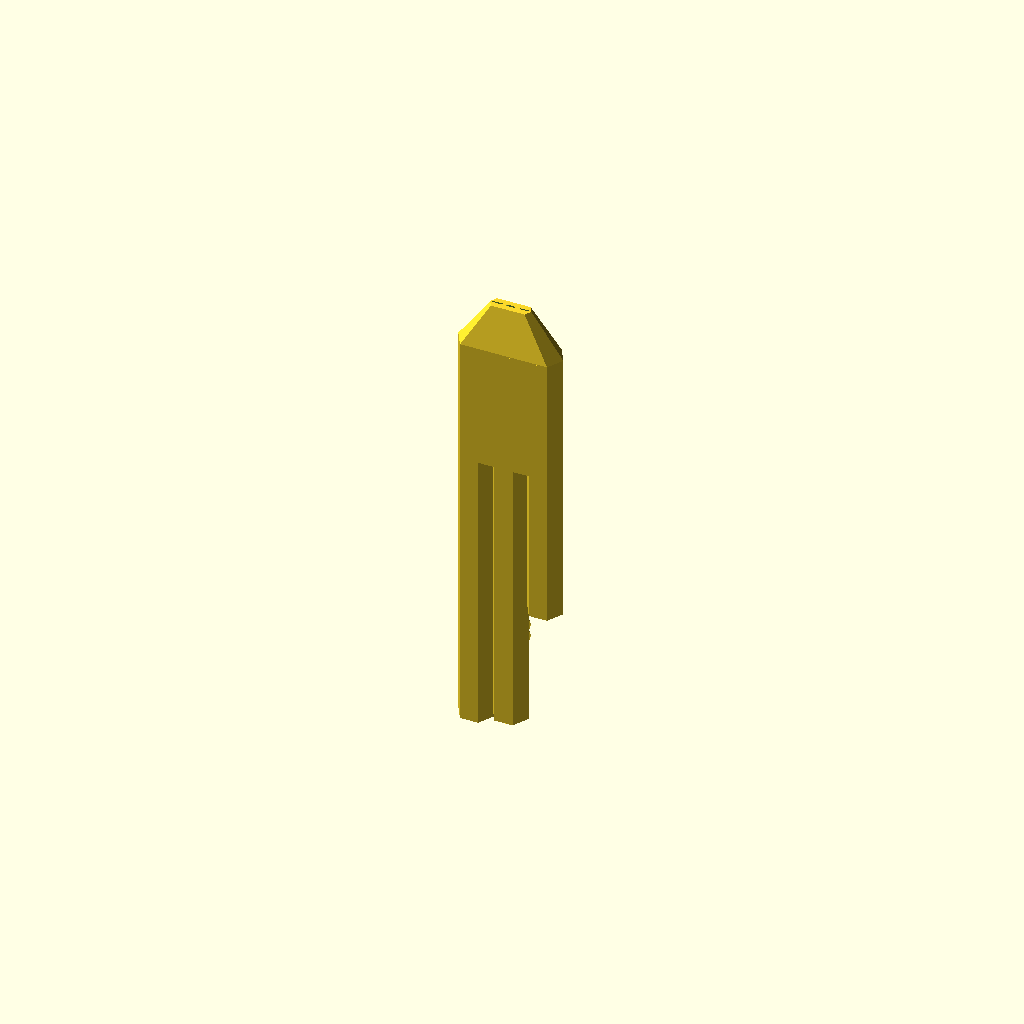
Cell 1: the model at its default parameters.
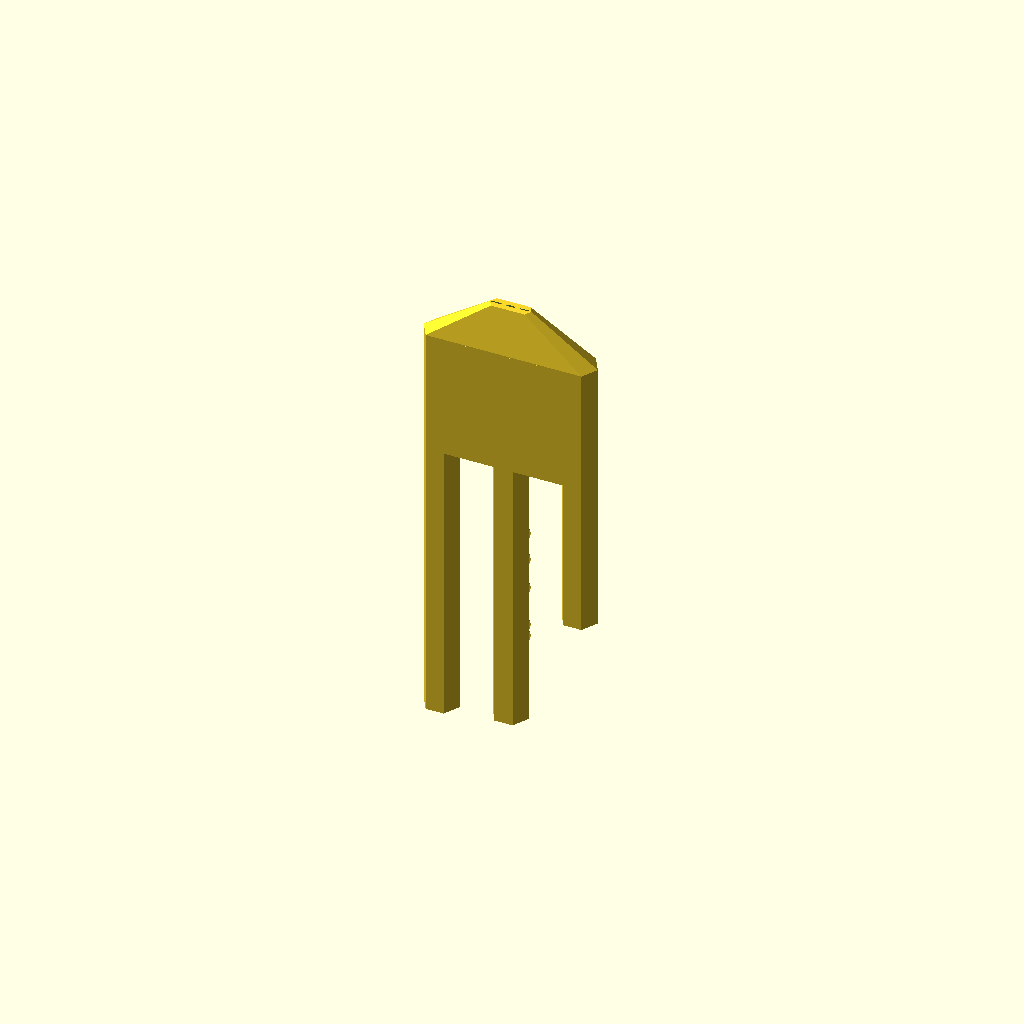
Cell 2: spacing = 55.1 (everything else at default).
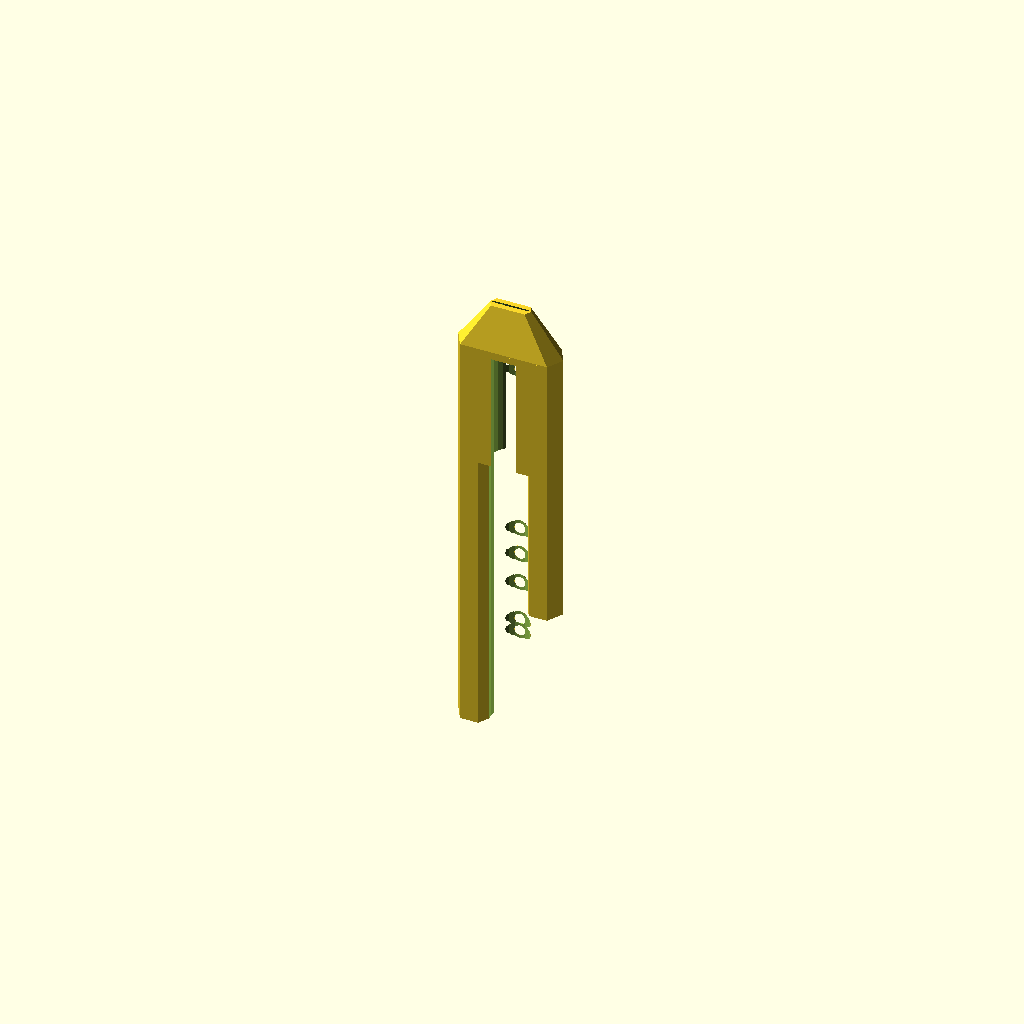
Cell 3 — bore_melody set to 32, the other parameters unchanged.
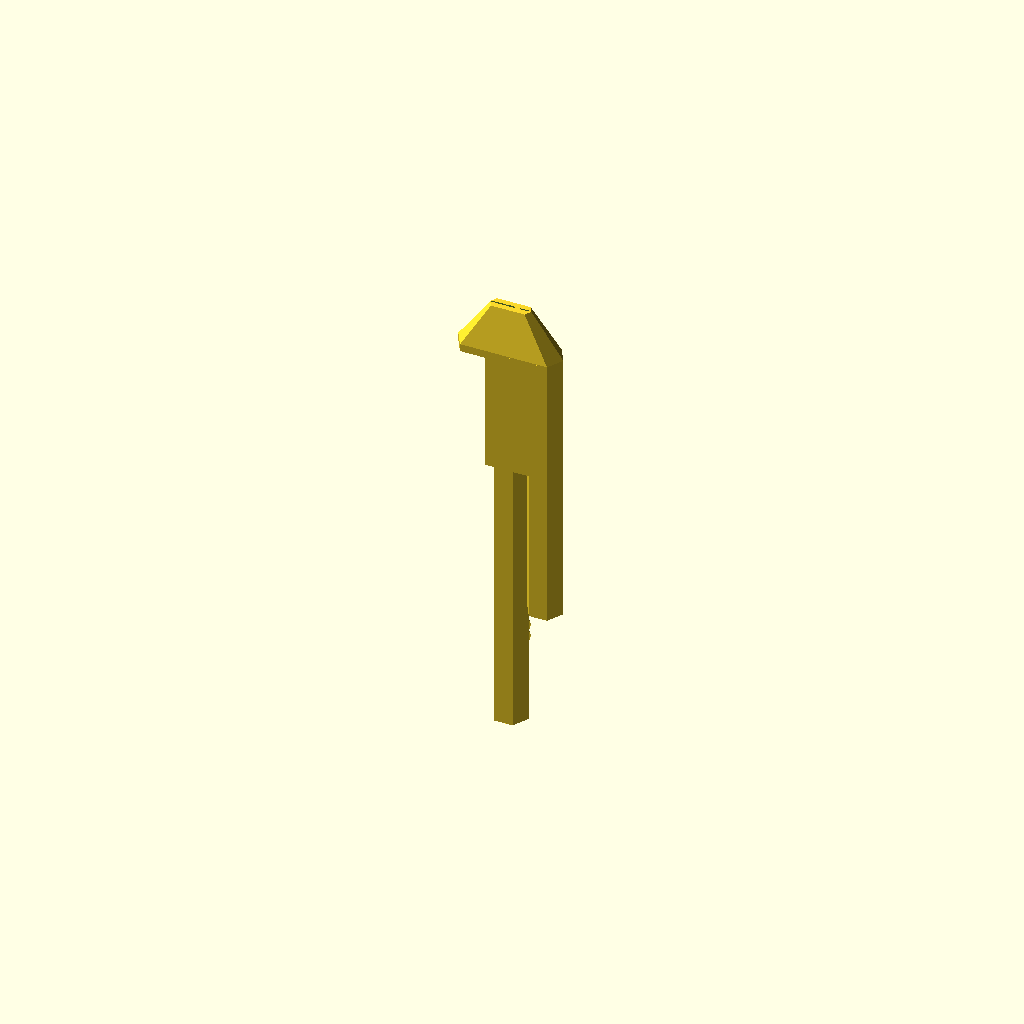
Cell 4 — bore_drone1 set to 36, the other parameters unchanged.
One fixed orthographic camera (rotation 55°, 0°, 25°; colour scheme Cornfield) for every cell.
Source of the model, examples/04_greensleeves_dorian_c5/flute.scad:
// Parametric Triple Drone Flute (1:1 OpenSCAD Native Model)
$fn = 24;

wall = 4.0;
spacing = 27.55;
bore_melody = 16.00;
bore_drone1 = 18.00;
bore_drone2 = 14.00;
outer_d = 29.00;

L_melody = 311.04;
L_drone1 = 316.91;
L_drone2 = 210.29;

head_len = 42.00;
win_len = 5.20;
total_L = 388.91;
fipple_z = 346.91;
tip_spacing = 10.5;
tip_d = 12.0;
w_h = 1.35;

// How far every solid below the mouthpiece runs PAST fipple_z + win_len, into the beak, so that
// the beak is not unioned onto the body across an exactly coplanar face. Geometrically a no-op.
seam_lap = 0.2;

module hex_profile_2d() {
    hull() {
        translate([-spacing, 0]) circle(d=outer_d, $fn=6);
        translate([spacing, 0]) circle(d=outer_d, $fn=6);
        square([spacing*1.5, outer_d * 0.866], center=true);
    }
}

windway_profile = "flat";
tube_shell_mode = "staggered";

module single_windway(w, h, x_start, x_end) {
    entry_h = (windway_profile == "venturi") ? h * 1.6 : h;
    hull() {
        translate([x_start - w/2, bore_melody/2 - h, fipple_z + win_len - 0.2])
            cube([w, h, 1]);
        translate([x_end - w/2, -entry_h/2, total_L - 0.1])
            cube([w, entry_h, 1.2]);
    }
}

module slow_air_chamber() {
    if (windway_profile == "sac") {
        hull() {
            translate([-tip_spacing * 0.8, 0, fipple_z + win_len + 8])
                cylinder(d=5.5, h=1, center=true, $fn=16);
            translate([tip_spacing * 0.8, 0, fipple_z + win_len + 8])
                cylinder(d=5.5, h=1, center=true, $fn=16);
            translate([-tip_spacing * 0.8, 0, total_L - 8])
                cylinder(d=7.0, h=1, center=true, $fn=16);
            translate([tip_spacing * 0.8, 0, total_L - 8])
                cylinder(d=7.0, h=1, center=true, $fn=16);
        }
    }
}

module converging_windways() {
    w_wm = bore_melody * 0.45;
    w_w1 = bore_drone1 * 0.45;
    w_w2 = bore_drone2 * 0.45;

    single_windway(w_wm, w_h, 0, 0);
    single_windway(w_w1, w_h * 0.78, -spacing, -tip_spacing);
    single_windway(w_w2, w_h * 0.78, spacing, tip_spacing);
    slow_air_chamber();
}

module complete_flute() {
    difference() {
        union() {
            // Independent Acoustic Tube Lengths (Staggered or Unified)
            if (tube_shell_mode == "staggered") {
                // Drone 1 Tube (Left)
                translate([-spacing, 0, fipple_z - L_drone1 - 8])
                    cylinder(d=outer_d, h=L_drone1 + win_len + 8 + seam_lap, $fn=6);

                // Melody Tube (Center)
                translate([0, 0, fipple_z - L_melody - 8])
                    cylinder(d=outer_d, h=L_melody + win_len + 8 + seam_lap, $fn=6);

                // Drone 2 Tube (Right)
                translate([spacing, 0, fipple_z - L_drone2 - 8])
                    cylinder(d=outer_d, h=L_drone2 + win_len + 8 + seam_lap, $fn=6);

                // Upper Bridge & Webbing (JS-evaluated minimum acoustic length)
                translate([0, 0, 252.28])
                    linear_extrude(height=99.83 + seam_lap)
                        hex_profile_2d();
            } else {
                // Unified Monolithic Hexagonal Body
                linear_extrude(height=fipple_z + win_len + seam_lap) hex_profile_2d();
            }
            
            // Converging Mouthpiece Beak lofting smoothly inward to human lip tip
            hull() {
                translate([0, 0, fipple_z + win_len])
                    linear_extrude(height=1) hex_profile_2d();
                translate([0, 0, total_L - 1])
                    linear_extrude(height=1)
                        hull() {
                            translate([-tip_spacing, 0]) circle(d=tip_d, $fn=6);
                            translate([tip_spacing, 0]) circle(d=tip_d, $fn=6);
                        }
            }

            // Chimneys
        // Solid self-supporting donut chimney pad embedded 0.5mm into the front wall face
        translate([0, 12.06, 92.06]) rotate([-90, 0, 0]) {
            hull() {
                cylinder(d=20.20, h=0.5, $fn=24);
                translate([0, 0, 2.50]) cylinder(d=14.60, h=0.8, $fn=24);
            }
            translate([0, 0, 3.30]) rotate_extrude($fn=24) translate([5.65, 0]) circle(d=2.64, $fn=16);
        }
        // Solid self-supporting donut chimney pad embedded 0.5mm into the front wall face
        translate([0, 12.06, 102.06]) rotate([-90, 0, 0]) {
            hull() {
                cylinder(d=20.20, h=0.5, $fn=24);
                translate([0, 0, 2.50]) cylinder(d=14.60, h=0.8, $fn=24);
            }
            translate([0, 0, 3.30]) rotate_extrude($fn=24) translate([5.65, 0]) circle(d=2.64, $fn=16);
        }
        // Solid self-supporting donut chimney pad embedded 0.5mm into the front wall face
        translate([0, 12.06, 134.72]) rotate([-90, 0, 0]) {
            hull() {
                cylinder(d=20.20, h=0.5, $fn=24);
                translate([0, 0, 2.50]) cylinder(d=14.60, h=0.8, $fn=24);
            }
            translate([0, 0, 3.30]) rotate_extrude($fn=24) translate([5.65, 0]) circle(d=2.64, $fn=16);
        }
        // Solid self-supporting donut chimney pad embedded 0.5mm into the front wall face
        translate([0, 12.06, 159.90]) rotate([-90, 0, 0]) {
            hull() {
                cylinder(d=20.20, h=0.5, $fn=24);
                translate([0, 0, 2.50]) cylinder(d=14.60, h=0.8, $fn=24);
            }
            translate([0, 0, 3.30]) rotate_extrude($fn=24) translate([5.65, 0]) circle(d=2.64, $fn=16);
        }
        // Solid self-supporting donut chimney pad embedded 0.5mm into the front wall face
        translate([0, 12.06, 182.47]) rotate([-90, 0, 0]) {
            hull() {
                cylinder(d=20.20, h=0.5, $fn=24);
                translate([0, 0, 2.50]) cylinder(d=14.60, h=0.8, $fn=24);
            }
            translate([0, 0, 3.30]) rotate_extrude($fn=24) translate([5.65, 0]) circle(d=2.64, $fn=16);
        }
        // Solid self-supporting donut chimney pad embedded 0.5mm into the front wall face
        translate([0, 12.06, 322.73]) rotate([-90, 0, 0]) {
            hull() {
                cylinder(d=20.20, h=0.5, $fn=24);
                translate([0, 0, 2.50]) cylinder(d=14.60, h=0.8, $fn=24);
            }
            translate([0, 0, 3.30]) rotate_extrude($fn=24) translate([5.65, 0]) circle(d=2.64, $fn=16);
        }

            // Keywork mounting rails and door-hinge stanchion posts

        }

        // Resonator bores (fipple_z downwards to bottom)
        translate([0, 0, fipple_z - L_melody]) cylinder(d=bore_melody, h=L_melody + 0.1, $fn=24);
        translate([-spacing, 0, fipple_z - L_drone1]) cylinder(d=bore_drone1, h=L_drone1 + 0.1, $fn=24);
        translate([spacing, 0, fipple_z - L_drone2]) cylinder(d=bore_drone2, h=L_drone2 + 0.1, $fn=24);

        // Open bottom exit bores
        translate([0, 0, -1]) cylinder(d=bore_melody, h=fipple_z - L_melody + 1.1, $fn=24);
        translate([-spacing, 0, -1]) cylinder(d=bore_drone1, h=fipple_z - L_drone1 + 1.1, $fn=24);
        translate([spacing, 0, -1]) cylinder(d=bore_drone2, h=fipple_z - L_drone2 + 1.1, $fn=24);

        // Fipple sound windows & labium splitting edges
        translate([0, outer_d/2 - 2, fipple_z]) cube([bore_melody * 0.45, 10, win_len], center=true);
        translate([-spacing, outer_d/2 - 2, fipple_z]) cube([bore_drone1 * 0.45, 10, win_len], center=true);
        translate([spacing, outer_d/2 - 2, fipple_z]) cube([bore_drone2 * 0.45, 10, win_len], center=true);

        // Converging airway windways inside mouthpiece
        converging_windways();

        // Tone holes
        translate([0, 0, 92.06]) rotate([-90, 0, 0]) cylinder(d=8.00, h=39.60, center=false, $fn=24);
        translate([0, 0, 102.06]) rotate([-90, 0, 0]) cylinder(d=8.00, h=39.60, center=false, $fn=24);
        translate([0, 0, 134.72]) rotate([-90, 0, 0]) cylinder(d=8.00, h=39.60, center=false, $fn=24);
        translate([0, 0, 159.90]) rotate([-90, 0, 0]) cylinder(d=8.00, h=39.60, center=false, $fn=24);
        translate([0, 0, 182.47]) rotate([-90, 0, 0]) cylinder(d=8.00, h=39.60, center=false, $fn=24);
        translate([0, 0, 322.73]) rotate([-90, 0, 0]) cylinder(d=8.00, h=39.60, center=false, $fn=24);
    }
}

// ====================================================================
// Self-Aligning Tenon & Mortise Socket Joint Slicing
// ====================================================================
num_segments = 1;
print_part = "assembled";
joint_tol = 0.18;
joint_len = 14.0;

// Smart Safe Cut Planes (computed in JS with safety clearances away from tone holes & fipple)
z_cut1 = 324.91;
z_cut2 = 388.91;
z_cut3 = 388.91;

module top_upward_joint(z_pos) {
    // TOP JOINT (Facing UPWARD):
    // Outer Body = Female Pocket Collar
    // 3 Inner Pipes = Male Spigot Cylinders (grow straight up with zero overhangs)

    // 1. Recessed Outer Body Pocket Shelf
    translate([0, 0, z_pos - joint_len * 0.50])
        difference() {
            linear_extrude(height = joint_len * 0.50 + 0.1)
                offset(r = 1.0) hex_profile_2d();
            linear_extrude(height = joint_len * 0.50 + 0.2)
                offset(r = -(wall * 0.38 - joint_tol/2))
                    hex_profile_2d();
        }

    // 2. Three Internal Cylindrical Male Spigots (Protrude UPWARD by joint_len with 45° lead-in chamfer)
    for (pipe = [[-spacing, bore_drone1], [0, bore_melody], [spacing, bore_drone2]]) {
        xp = pipe[0];
        bd = pipe[1];
        spigot_od = bd + (wall * 0.65 - joint_tol);
        translate([xp, 0, z_pos]) {
            difference() {
                union() {
                    cylinder(d = spigot_od, h = joint_len - 1.2, $fn = 32);
                    // 45° self-aligning lead-in cone tip
                    translate([0, 0, joint_len - 1.2])
                        cylinder(d1 = spigot_od, d2 = spigot_od - 1.8, h = 1.2, $fn = 32);
                }
                translate([0, 0, -1.0]) cylinder(d = bd, h = joint_len + 3.0, $fn = 32);
            }
        }
    }
}

module bottom_downward_socket(z_pos) {
    // BOTTOM JOINT (Facing DOWNWARD):
    // Outer Body = Male Tenon
    // 3 Inner Pipes = Female Counterbores (with 45° self-supporting ceiling tapers)

    // 1. Male Outer Body Tenon (extends down by joint_len * 0.50)
    translate([0, 0, z_pos - joint_len * 0.50])
        difference() {
            linear_extrude(height = joint_len * 0.50 + 0.1)
                offset(r = -(wall * 0.38 + joint_tol/2))
                    hex_profile_2d();
            // Clear through bores
            translate([-spacing, 0, -0.5]) cylinder(d = bore_drone1 + wall * 0.7, h = joint_len + 1.0, $fn = 24);
            translate([0, 0, -0.5]) cylinder(d = bore_melody + wall * 0.7, h = joint_len + 1.0, $fn = 24);
            translate([spacing, 0, -0.5]) cylinder(d = bore_drone2 + wall * 0.7, h = joint_len + 1.0, $fn = 24);
        }

    // 2. Three Internal Female Counterbores (with 45° self-supporting internal roof chamfers)
    for (pipe = [[-spacing, bore_drone1], [0, bore_melody], [spacing, bore_drone2]]) {
        xp = pipe[0];
        bd = pipe[1];
        mortise_od = bd + (wall * 0.65 + joint_tol);
        translate([xp, 0, z_pos]) {
            // Main cylindrical mortise sleeve
            cylinder(d = mortise_od, h = joint_len + 0.1, $fn = 32);
            // 45° self-supporting transition into main bore
            translate([0, 0, joint_len])
                cylinder(d1 = mortise_od, d2 = bd, h = (mortise_od - bd)/2, $fn = 32);
        }
    }
}

module slice_part(z_bottom, z_top, has_bottom_joint, has_top_joint) {
    difference() {
        union() {
            // Main body between [z_bottom, z_top]
            intersection() {
                complete_flute();
                translate([0, 0, (z_bottom + z_top) / 2])
                    cube([outer_d * 6, outer_d * 6, z_top - z_bottom], center = true);
            }
            // Add top upward-growing male cylinder spigots
            if (has_top_joint) {
                top_upward_joint(z_top);
            }
            // Add bottom male outer body tenon
            if (has_bottom_joint) {
                translate([0, 0, z_bottom - joint_len * 0.50])
                    difference() {
                        linear_extrude(height = joint_len * 0.50)
                            offset(r = -(wall * 0.38 + joint_tol/2))
                                hex_profile_2d();
                        // Clear internal bores
                        translate([-spacing, 0, -0.5]) cylinder(d = bore_drone1, h = joint_len + 1.0, $fn = 24);
                        translate([0, 0, -0.5]) cylinder(d = bore_melody, h = joint_len + 1.0, $fn = 24);
                        translate([spacing, 0, -0.5]) cylinder(d = bore_drone2, h = joint_len + 1.0, $fn = 24);
                    }
            }
        }
        // Subtract top female outer body collar shelf
        if (has_top_joint) {
            translate([0, 0, z_top - joint_len * 0.50 - 0.1])
                difference() {
                    linear_extrude(height = joint_len * 0.50 + 0.2)
                        offset(r = 2.0) hex_profile_2d();
                    linear_extrude(height = joint_len * 0.50 + 0.3)
                        offset(r = -(wall * 0.38 - joint_tol/2))
                            hex_profile_2d();
                }
        }
        // Subtract bottom internal female cylindrical counterbores (with 45° self-supporting roofs)
        if (has_bottom_joint) {
            for (pipe = [[-spacing, bore_drone1], [0, bore_melody], [spacing, bore_drone2]]) {
                xp = pipe[0];
                bd = pipe[1];
                mortise_od = bd + (wall * 0.65 + joint_tol);
                translate([xp, 0, z_bottom - 0.1]) {
                    cylinder(d = mortise_od, h = joint_len + 0.2, $fn = 32);
                    translate([0, 0, joint_len + 0.2])
                        cylinder(d1 = mortise_od, d2 = bd, h = (mortise_od - bd)/2, $fn = 32);
                }
            }
        }
    }
}

module joint_seam_groove(z_pos) {
    // Sharp V-groove chamfer cut around the outer body and each individual tube
    translate([0, 0, z_pos]) {
        // Hexagonal body groove
        difference() {
            linear_extrude(height = 0.7, center = true)
                offset(r = 2.0) hex_profile_2d();
            linear_extrude(height = 0.9, center = true)
                offset(r = -0.6) hex_profile_2d();
        }
        // Individual cylindrical tube groove rings
        for (xp = [-spacing, 0, spacing]) {
            translate([xp, 0, 0])
                difference() {
                    cylinder(d = outer_d + 3.0, h = 0.7, center = true, $fn = 32);
                    cylinder(d = outer_d - 1.2, h = 0.9, center = true, $fn = 32);
                }
        }
    }
}

if (num_segments == 1) {
    complete_flute();
} else if (print_part == "assembled") {
    // Render true assembled segments showing visible mechanical joint seam lines
    difference() {
        complete_flute();
        if (num_segments >= 2) joint_seam_groove(z_cut1);
        if (num_segments >= 3) joint_seam_groove(z_cut2);
        if (num_segments >= 4) joint_seam_groove(z_cut3);
    }
} else if (num_segments == 2) {
    if (print_part == "part_1" || print_part == "head") {
        slice_part(z_cut1, total_L, true, false); // Bottom joint into lower piece
    } else {
        slice_part(0, z_cut1, false, true);       // Top joint receives upper piece
    }
} else if (num_segments == 3) {
    if (print_part == "part_1" || print_part == "head") {
        slice_part(z_cut2, total_L, true, false);
    } else if (print_part == "part_2" || print_part == "mid") {
        slice_part(z_cut1, z_cut2, true, true);
    } else {
        slice_part(0, z_cut1, false, true);
    }
} else if (num_segments == 4) {
    if (print_part == "part_1") {
        slice_part(z_cut3, total_L, true, false);
    } else if (print_part == "part_2") {
        slice_part(z_cut2, z_cut3, true, true);
    } else if (print_part == "part_3") {
        slice_part(z_cut1, z_cut2, true, true);
    } else {
        slice_part(0, z_cut1, false, true);
    }
}
Parameter table extracted from the source (name, type, default, range or options):
wall: number, default 4
spacing: number, default 27.55
bore_melody: number, default 16
bore_drone1: number, default 18
bore_drone2: number, default 14
outer_d: number, default 29
L_melody: number, default 311.04
L_drone1: number, default 316.91
L_drone2: number, default 210.29
head_len: number, default 42
win_len: number, default 5.2
total_L: number, default 388.91
fipple_z: number, default 346.91
tip_spacing: number, default 10.5
tip_d: number, default 12
w_h: number, default 1.35
seam_lap: number, default 0.2
